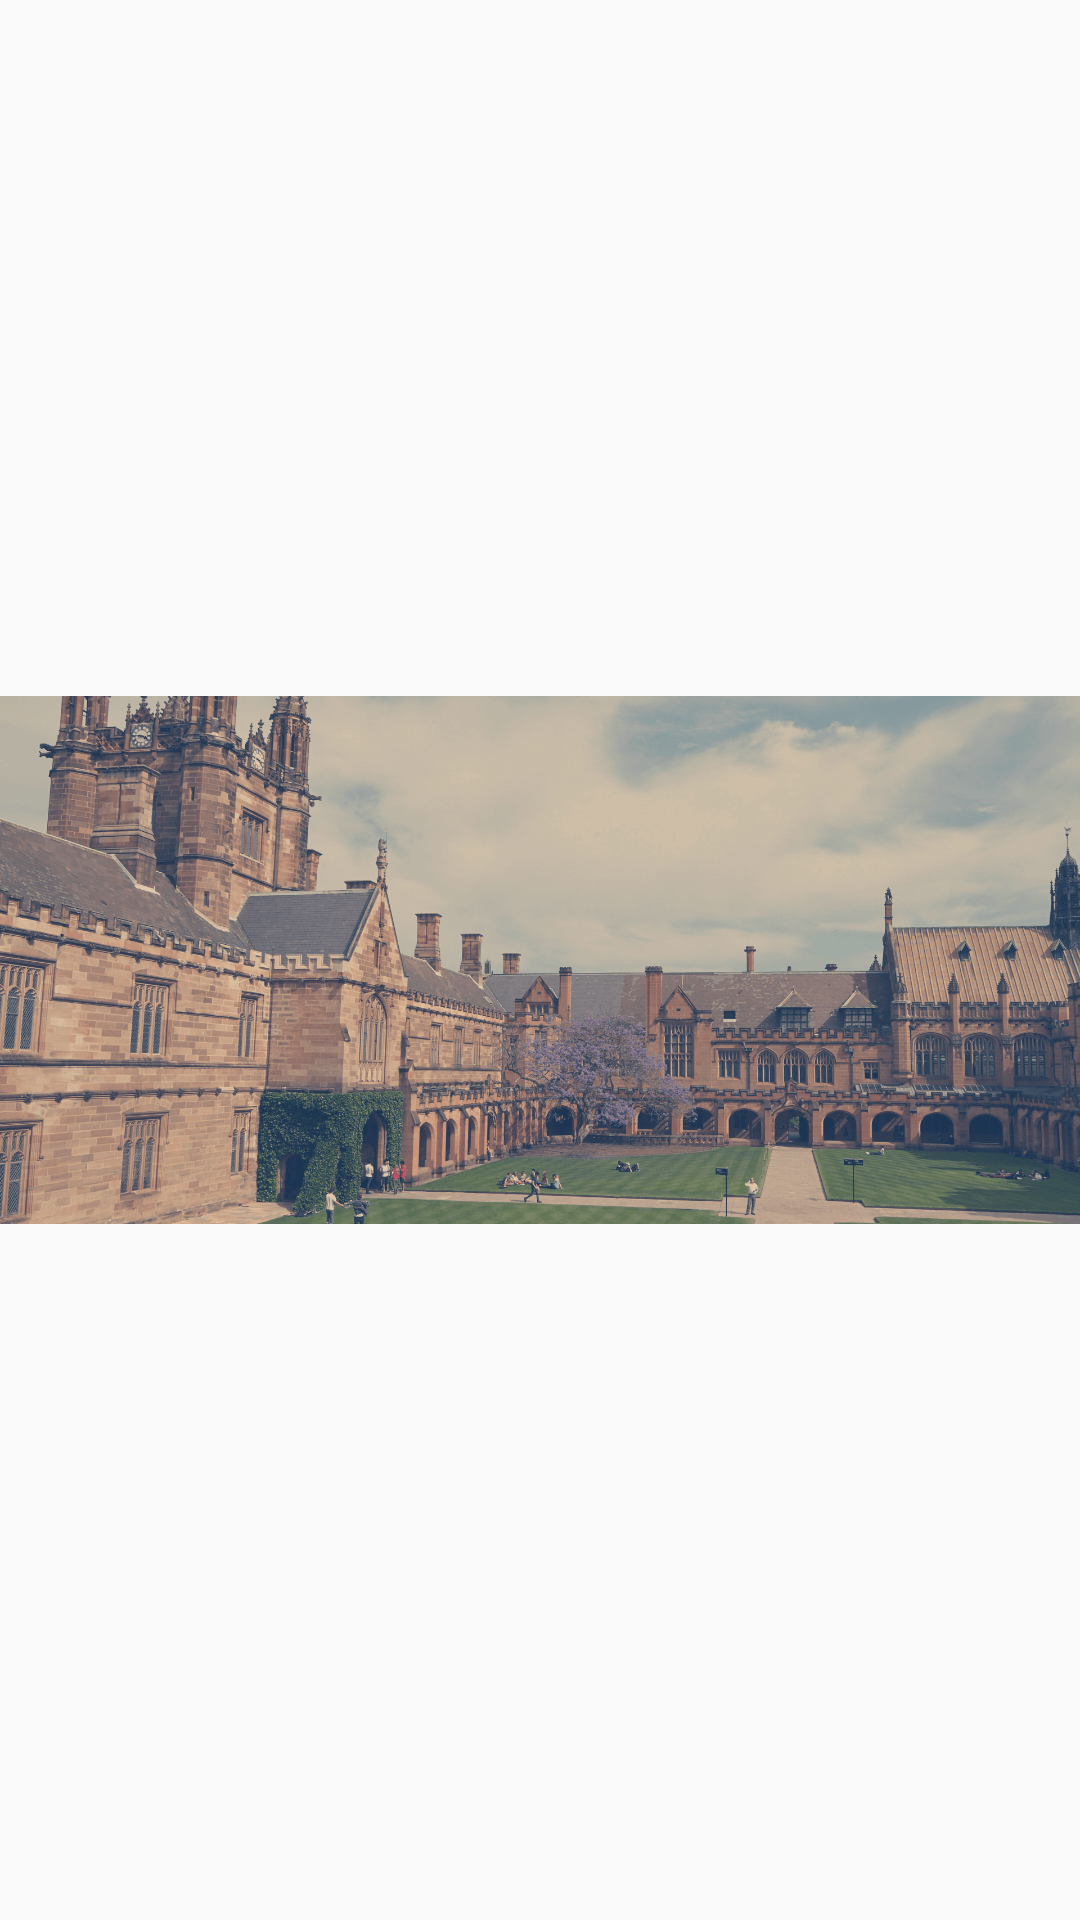

Produce the Android XML layout that renders to this screen, including the resource entries it uses.
<!-- AndroidManifest.xml: application theme AppTheme -->
<!-- res/layout/content_main.xml -->
<?xml version="1.0" encoding="utf-8"?>
<RelativeLayout xmlns:android="http://schemas.android.com/apk/res/android"
    xmlns:app="http://schemas.android.com/apk/res-auto"
    xmlns:tools="http://schemas.android.com/tools"
    android:layout_width="match_parent"
    android:layout_height="match_parent"
    app:layout_behavior="@string/appbar_scrolling_view_behavior"
    tools:context=".MainActivity"
    tools:showIn="@layout/app_bar_main">

    <ImageView
        android:layout_width="match_parent"
        android:layout_height="wrap_content"
        android:src="@drawable/home_banner"/>

</RelativeLayout>
<!-- resources referenced by this layout -->
<resources>
  <!-- drawable home_banner: png bitmap (drawable, 907508 bytes) -->
  <style name="AppTheme" parent="Theme.AppCompat.Light.DarkActionBar">
          
          <item name="colorPrimary">@color/colorPrimary</item>
          <item name="colorPrimaryDark">@color/colorPrimaryDark</item>
          <item name="colorAccent">@color/colorAccent</item>
      </style>
  <color name="colorPrimary">#3F51B5</color>
  <color name="colorPrimaryDark">#303F9F</color>
  <color name="colorAccent">#FF4081</color>
</resources>
